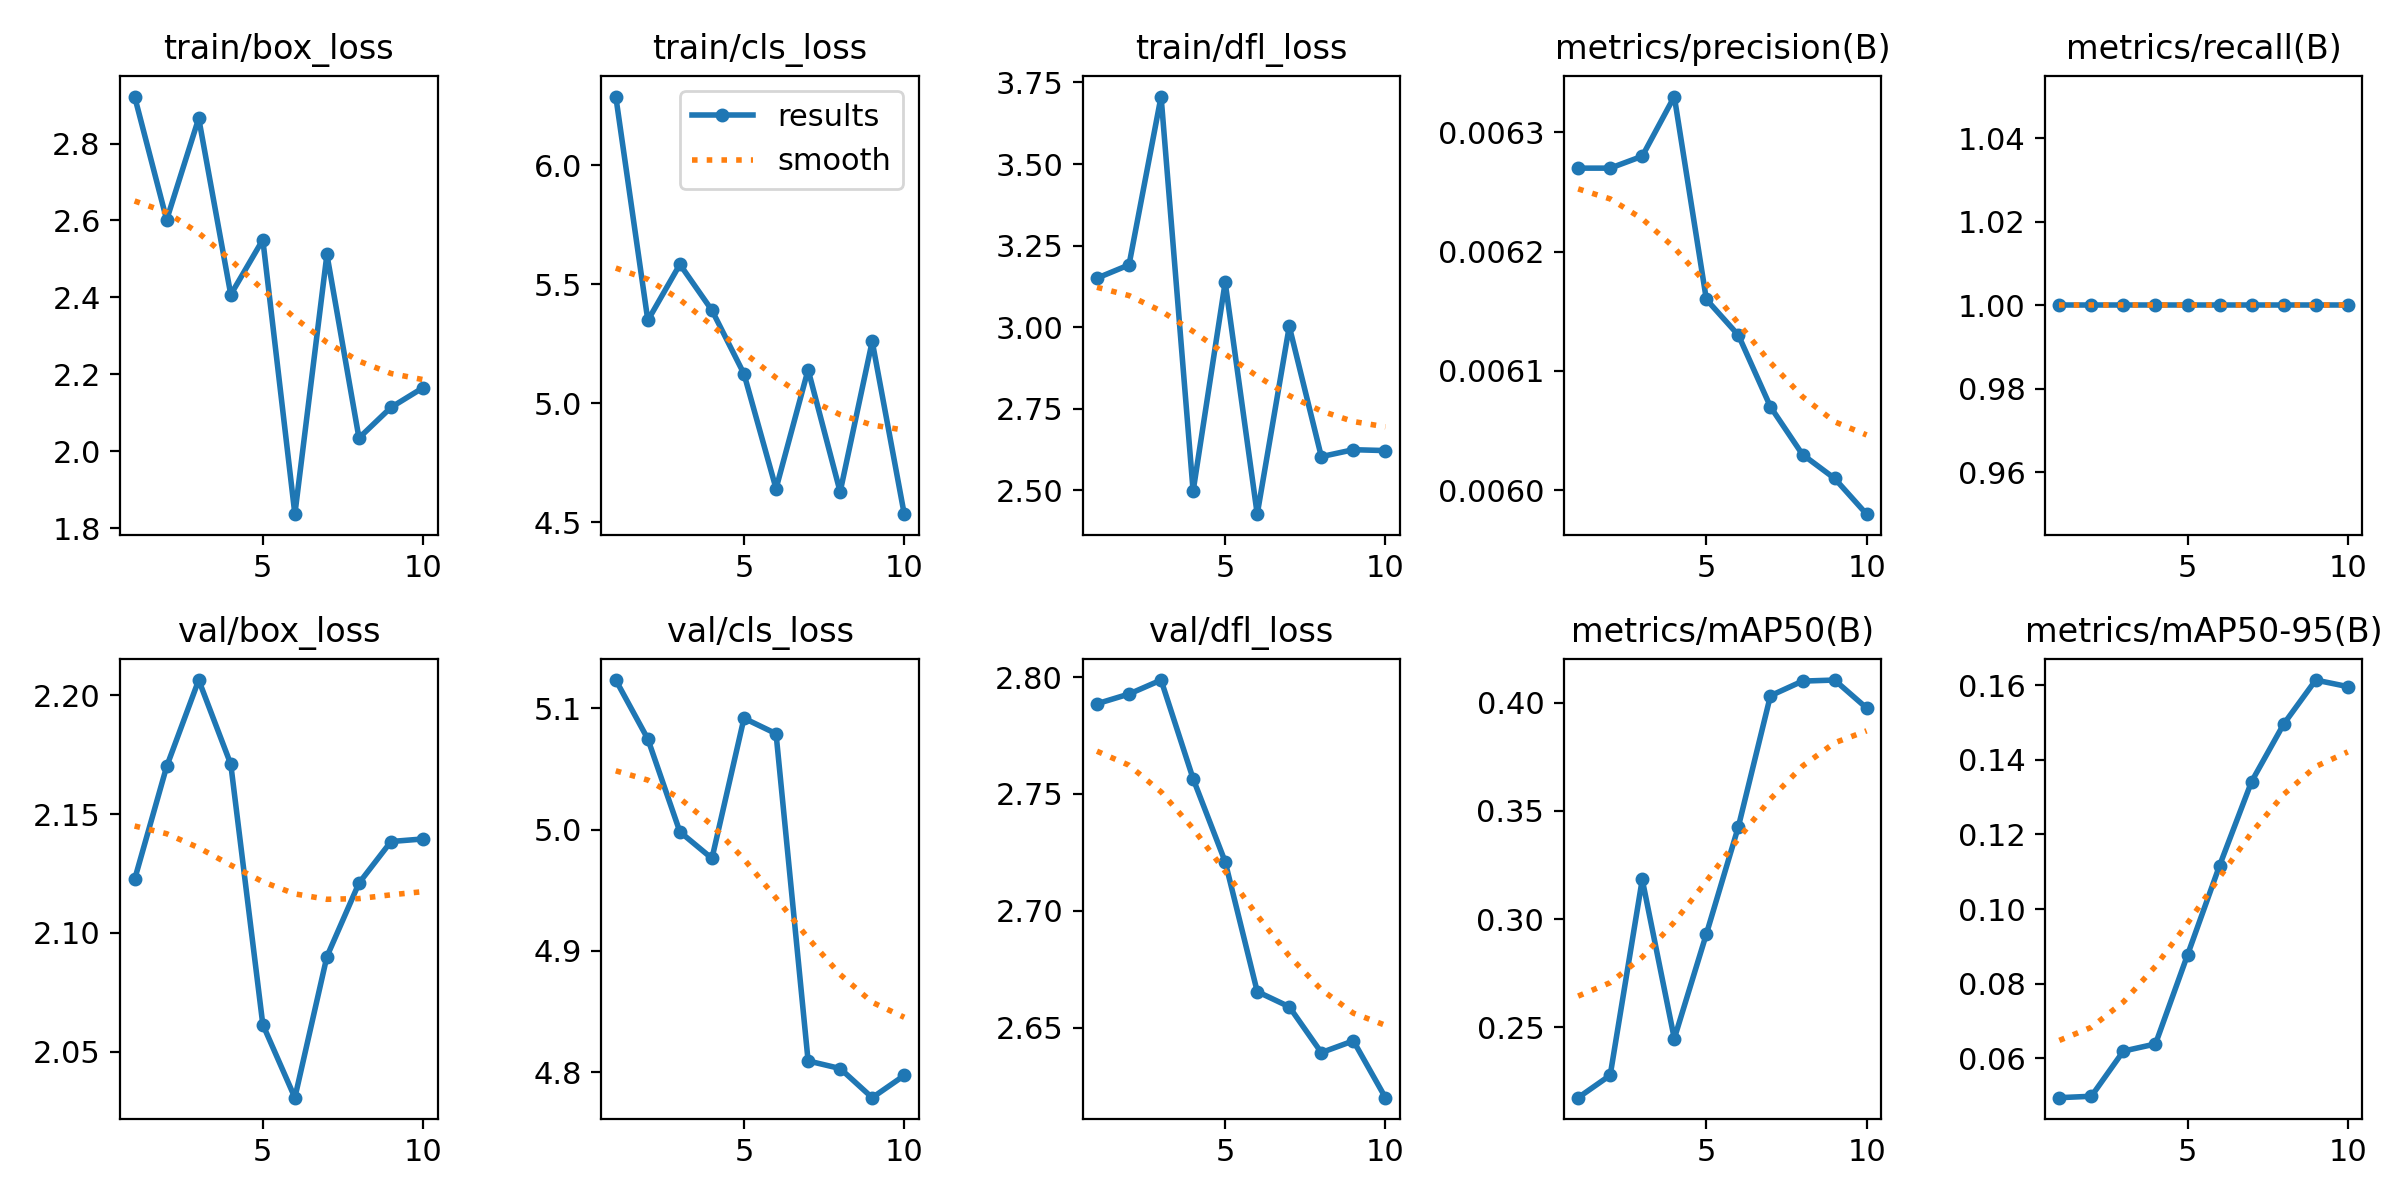

Values plotted in this chart, from the file beside it:
epoch, time, train/box_loss, train/cls_loss, train/dfl_loss, metrics/precision(B), metrics/recall(B), metrics/mAP50(B), metrics/mAP50-95(B), val/box_loss, val/cls_loss, val/dfl_loss, lr/pg0, lr/pg1, lr/pg2
1, 12.43, 2.922, 6.289, 3.15, 0.00627, 1, 0.2175, 0.04939, 2.123, 5.123, 2.789, 0, 0, 0
2, 25.11, 2.602, 5.349, 3.191, 0.00627, 1, 0.2278, 0.04977, 2.17, 5.075, 2.793, 1.50197e-05, 1.50197e-05, 1.50197e-05
3, 37.62, 2.866, 5.584, 3.707, 0.00628, 1, 0.3183, 0.06189, 2.206, 4.998, 2.799, 2.67387e-05, 2.67387e-05, 2.67387e-05
4, 49.59, 2.407, 5.391, 2.497, 0.00633, 1, 0.2448, 0.0638, 2.171, 4.976, 2.757, 3.5157e-05, 3.5157e-05, 3.5157e-05
5, 61.66, 2.55, 5.124, 3.138, 0.00616, 1, 0.2931, 0.08768, 2.061, 5.092, 2.721, 4.02747e-05, 4.02747e-05, 4.02747e-05
6, 73.42, 1.837, 4.642, 2.427, 0.00613, 1, 0.3427, 0.1116, 2.031, 5.079, 2.666, 4.20917e-05, 4.20917e-05, 4.20917e-05
7, 85.44, 2.512, 5.142, 3.002, 0.00607, 1, 0.4032, 0.1342, 2.09, 4.809, 2.659, 4.06081e-05, 4.06081e-05, 4.06081e-05
8, 97.3, 2.035, 4.628, 2.603, 0.00603, 1, 0.4099, 0.1496, 2.121, 4.803, 2.639, 3.58238e-05, 3.58238e-05, 3.58238e-05
9, 111.7, 2.114, 5.261, 2.624, 0.00601, 1, 0.4104, 0.1614, 2.138, 4.779, 2.644, 2.77389e-05, 2.77389e-05, 2.77389e-05
10, 127.6, 2.165, 4.535, 2.622, 0.00598, 1, 0.3975, 0.1597, 2.14, 4.797, 2.62, 1.63533e-05, 1.63533e-05, 1.63533e-05
